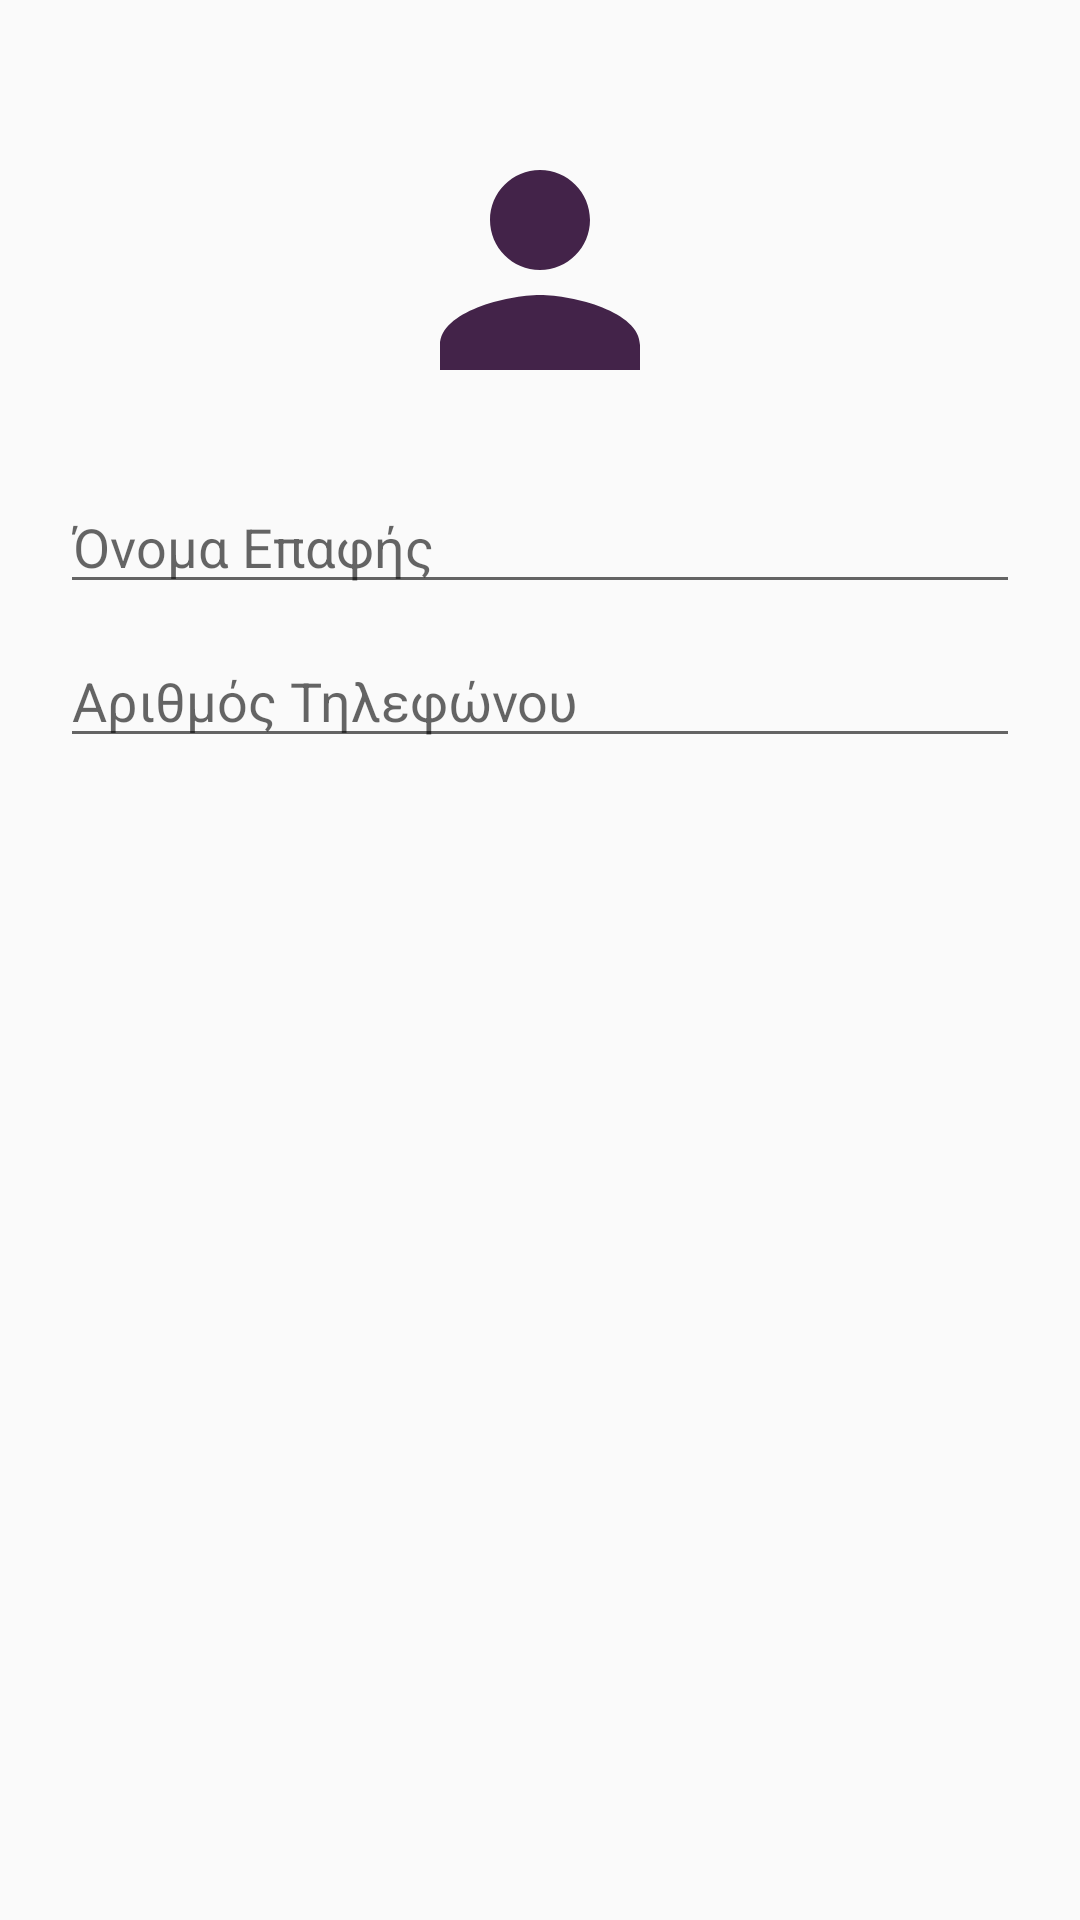

Produce the Android XML layout that renders to this screen, including the resource entries it uses.
<!-- AndroidManifest.xml: application theme Theme.Diamonds -->
<!-- res/layout/add_contact_layout.xml -->
<?xml version="1.0" encoding="utf-8"?>
<LinearLayout xmlns:android="http://schemas.android.com/apk/res/android"
    android:orientation="vertical"
    android:padding="20dp"
    android:layout_width="match_parent"
    android:layout_height="wrap_content"
    android:elevation="12dp">

    <ImageView
        android:id="@+id/contactImageSelect"
        android:layout_width="100dp"
        android:layout_height="100dp"
        android:layout_margin="20dp"
        android:src="@drawable/contact_person_icon"
        android:scaleType="centerCrop"
        android:contentDescription="Επιλογή Εικόνας"
        android:layout_gravity="center"/>

    <EditText
        android:id="@+id/editContactName"
        android:layout_width="match_parent"
        android:layout_height="wrap_content"
        android:hint="Όνομα Επαφής"
        android:inputType="textPersonName" />

    <EditText
        android:id="@+id/editContactPhone"
        android:layout_width="match_parent"
        android:layout_height="wrap_content"
        android:hint="Αριθμός Τηλεφώνου"
        android:inputType="phone"
        android:layout_marginTop="10dp" />

    <ImageView
        android:id="@+id/voiceAddContactBtn"
        android:layout_width="40dp"
        android:layout_height="40dp"
        android:layout_gravity="center"
        android:layout_marginTop="16dp"
        android:src="@drawable/mic_icon"
        android:contentDescription="Φωνητική Εισαγωγή" />
</LinearLayout>
<!-- resources referenced by this layout -->
<resources>
  <!-- drawable contact_person_icon (drawable) -->
  <vector xmlns:android="http://schemas.android.com/apk/res/android" android:height="24dp" android:tint="#432349" android:viewportHeight="24" android:viewportWidth="24" android:width="24dp">
        
      <path android:fillColor="@android:color/white" android:pathData="M12,12c2.21,0 4,-1.79 4,-4s-1.79,-4 -4,-4 -4,1.79 -4,4 1.79,4 4,4zM12,14c-2.67,0 -8,1.34 -8,4v2h16v-2c0,-2.66 -5.33,-4 -8,-4z"/>
      
  </vector>
  <style name="Theme.Diamonds" parent="Base.Theme.Diamonds" />
  <style name="Base.Theme.Diamonds" parent="Theme.AppCompat.Light.NoActionBar">
          
          
      </style>
</resources>
